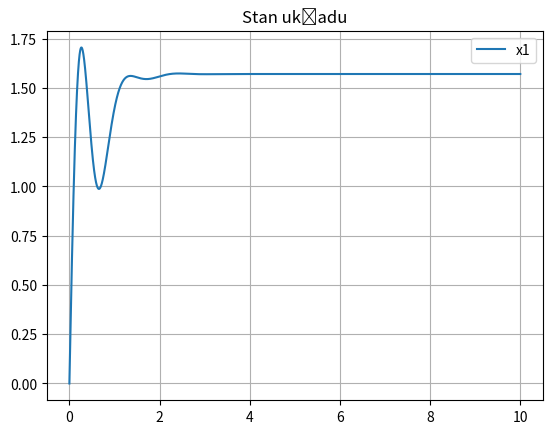

Python code for this plot:
import numpy as np
from scipy.integrate import solve_ivp
import matplotlib.pyplot as plt

mb = 0.3
l = 0.3
ms = 0.02
xs = 0.25
b = 0.01
g = 9.81

I = (1/3)*mb*l**2 + ms*xs**2

dt = 0.001
T = 10
N = int(T/dt)
x1 = 0
x2 = 0

tList = []
x1List = []
x2List = []
uList = []

kp = 2
ki = 5
kd = 0.3
xd = np.pi/2

integralE = 0
prevE = 0

for k in range(N):
    t = k*dt

    e = xd - x1
    integralE += e*dt
    u = kp*e + ki*integralE + kd*((e-prevE)/dt)
    prevE = e

    if u>0: Fs=u
    else: Fs=0
    
    dx1 = x2
    dx2 = (-(mb*g*l/2 + ms*g*xs)/I)*np.sin(x1) - (b/I)*x2 + (Fs*xs)/I

    x1 = x1 + dt*dx1
    x2 = x2 + dt*dx2

    tList.append(t)
    uList.append(Fs)
    x1List.append(x1)
    x2List.append(x2)

plt.title("Stan układu")
plt.plot(tList, x1List, label="x1")
#plt.plot(tList, x2List, label="x2")
#plt.plot(tList, uList, label="u")
plt.legend()
plt.grid()
plt.show()